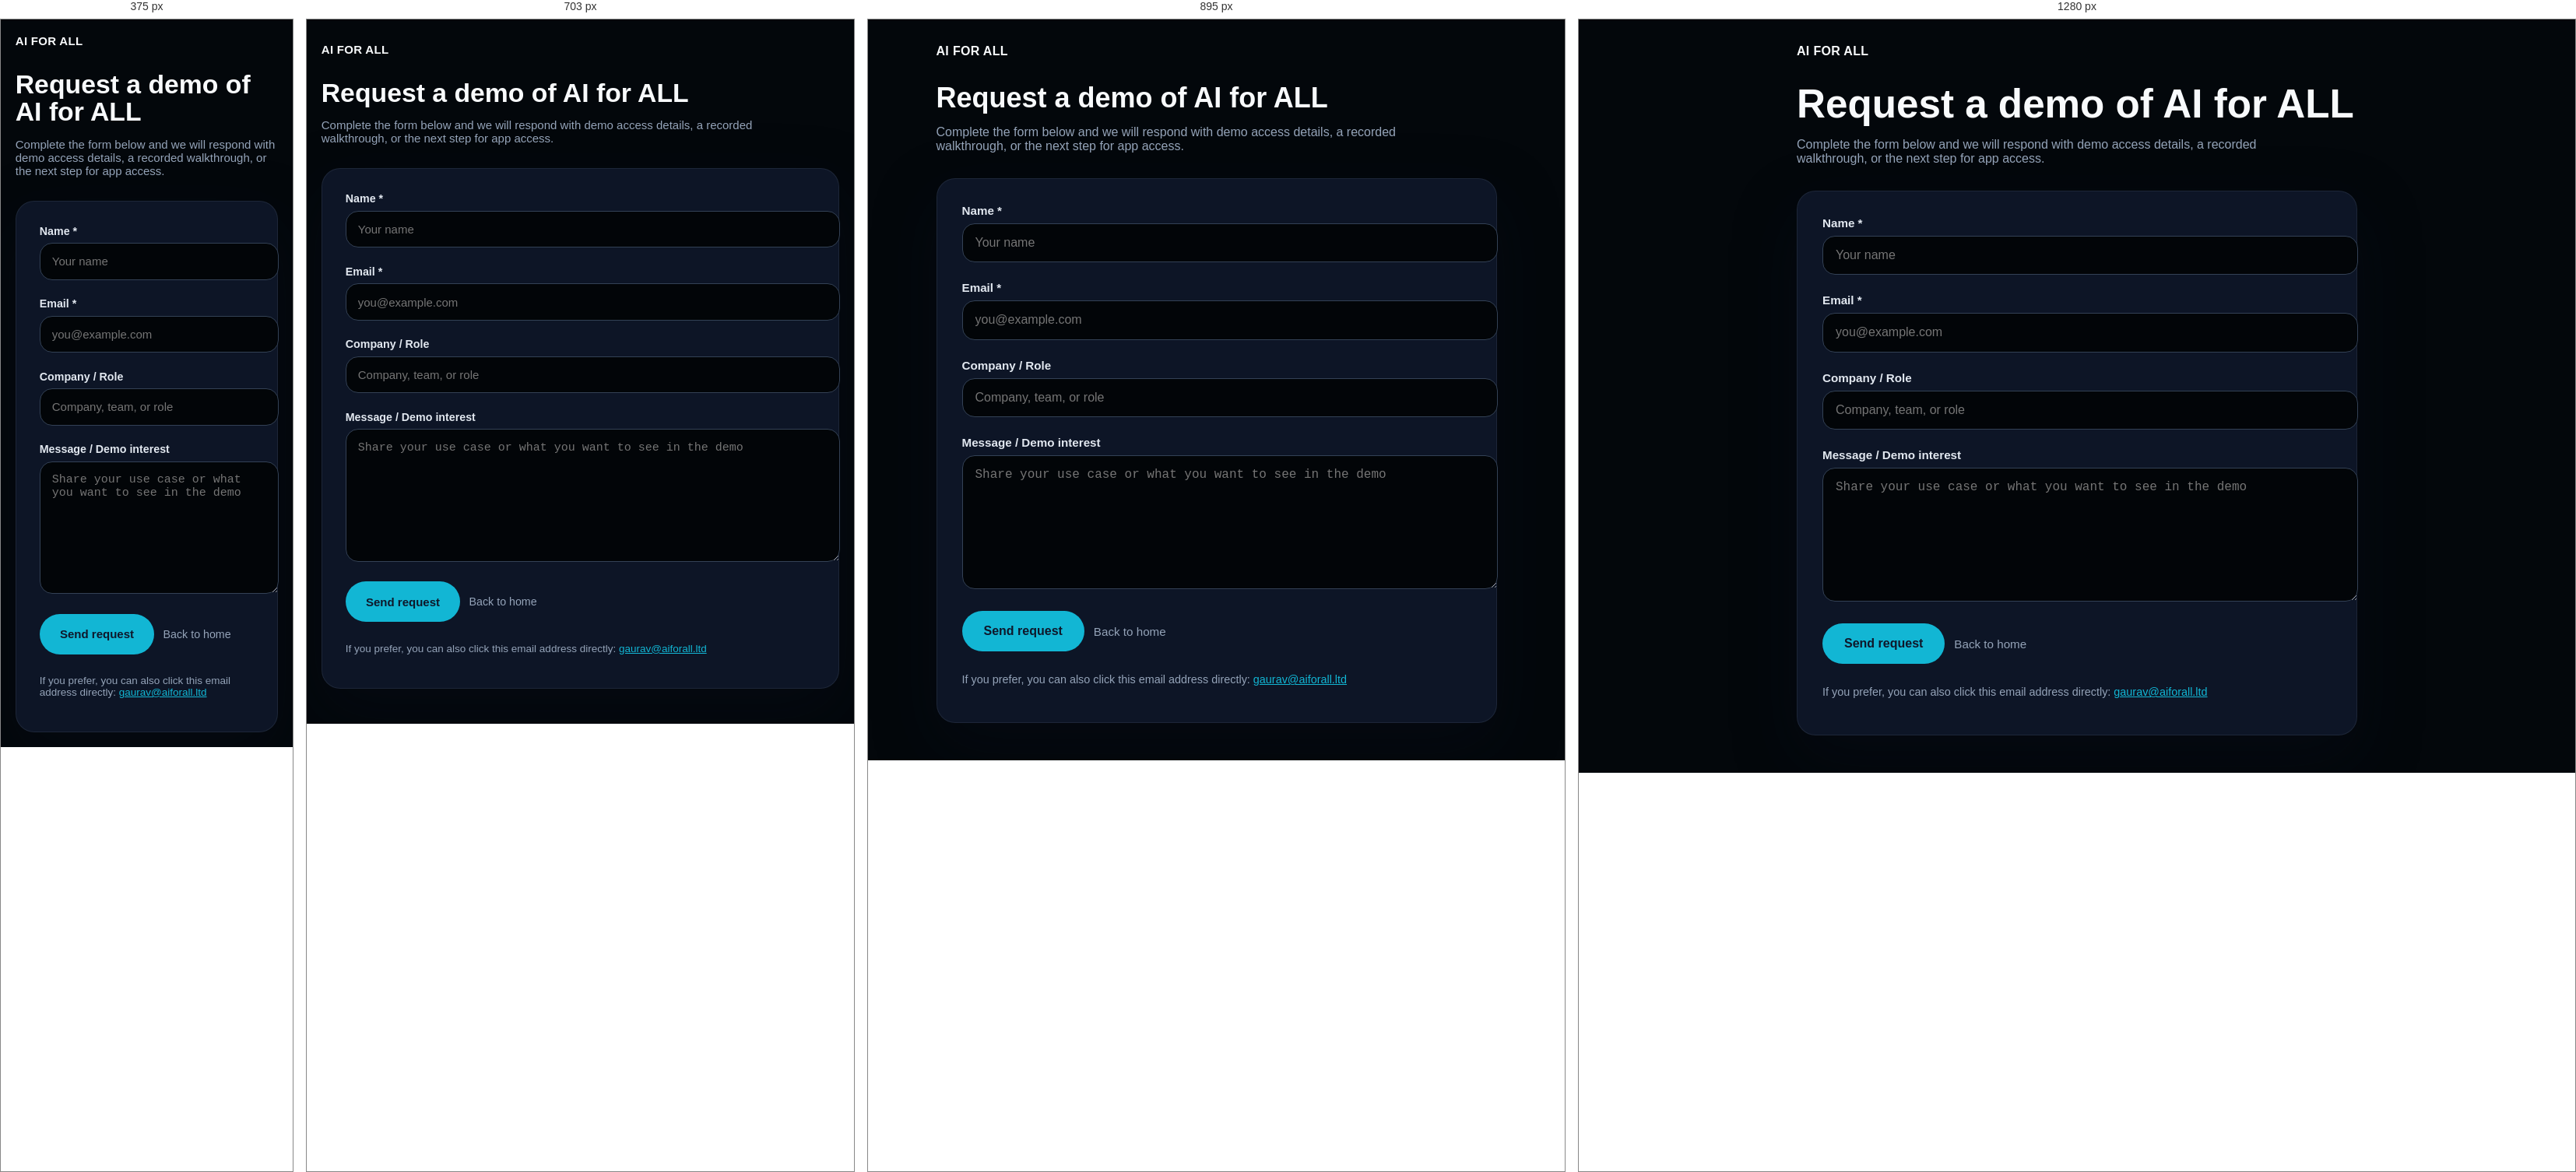
Rendered at 375 px, 703 px, 895 px and 1280 px, left to right.

<!-- file: request-demo.html -->
<!DOCTYPE html>
<html lang="en" class="dark">
  <head>
    <meta charset="UTF-8" />
    <meta name="viewport" content="width=device-width, initial-scale=1.0, maximum-scale=5" />
    <title>Request Demo - AI for ALL</title>
    <meta
      name="description"
      content="Request a demo of AI for ALL and get access details or a demo video link from the founder."
    />
    <meta name="author" content="Gaurav Kumar Singh" />
    <meta name="robots" content="noindex, nofollow" />

    <link rel="icon" type="image/png" href="/favicon.png" />
    <link
      href="https://api.fontshare.com/v2/css?f[]=cabinet-grotesk@400,500,700,800&f[]=satoshi@300,400,500,700&display=swap"
      rel="stylesheet"
    />
    <link rel="stylesheet" href="./assets/custom.css?v=20260413-1" />
    <style>
      :root {
        color-scheme: dark;
      }
      body {
        margin: 0;
        min-height: 100vh;
        background: #03070b;
        color: #f8fafc;
        font-family: 'Satoshi', sans-serif;
      }
      .page-shell {
        max-width: 720px;
        margin: 0 auto;
        padding: 2rem 1.25rem 3rem;
      }
      .brand {
        display: inline-flex;
        align-items: center;
        gap: 0.75rem;
        margin-bottom: 2rem;
      }
      .brand span {
        font-size: 1rem;
        font-weight: 700;
        letter-spacing: 0.02em;
      }
      .hero {
        margin-bottom: 2rem;
      }
      .hero h1 {
        margin: 0;
        font-size: clamp(2.25rem, 4vw, 3.25rem);
        line-height: 1.05;
      }
      .hero p {
        margin: 1rem 0 0;
        max-width: 40rem;
        color: #94a3b8;
        font-size: 1rem;
      }
      .card {
        background: rgba(15, 23, 42, 0.92);
        border: 1px solid rgba(148, 163, 184, 0.12);
        border-radius: 24px;
        padding: 2rem;
        box-shadow: 0 30px 80px rgba(8, 15, 29, 0.35);
      }
      .form-group {
        margin-bottom: 1.5rem;
      }
      label {
        display: block;
        margin-bottom: 0.5rem;
        font-size: 0.95rem;
        font-weight: 600;
        color: #e2e8f0;
      }
      input,
      textarea {
        width: 100%;
        background: #020508;
        border: 1px solid #334155;
        border-radius: 16px;
        color: #f8fafc;
        padding: 0.95rem 1rem;
        font-size: 1rem;
        transition: border 0.2s ease, box-shadow 0.2s ease;
      }
      input:focus,
      textarea:focus {
        outline: none;
        border-color: #22d3ee;
        box-shadow: 0 0 0 4px rgba(34, 211, 238, 0.12);
      }
      textarea {
        min-height: 140px;
        resize: vertical;
      }
      .actions {
        display: flex;
        flex-wrap: wrap;
        gap: 0.75rem;
        align-items: center;
      }
      .button-primary {
        display: inline-flex;
        align-items: center;
        justify-content: center;
        min-height: 52px;
        padding: 0 1.75rem;
        border-radius: 999px;
        border: none;
        background: #12b6d4;
        color: #0f172a;
        font-weight: 700;
        font-size: 1rem;
        cursor: pointer;
        transition: transform 0.2s ease, background 0.2s ease;
        text-decoration: none;
      }
      .button-primary:hover {
        transform: translateY(-1px);
        background: #0ea5e9;
      }
      .button-secondary {
        color: #94a3b8;
        text-decoration: none;
        font-size: 0.95rem;
      }
      .button-secondary:hover {
        color: #f8fafc;
      }
      .footnote {
        margin-top: 1.75rem;
        font-size: 0.9rem;
        color: #94a3b8;
        max-width: 38rem;
      }
      @media (max-width: 640px) {
        .page-shell {
          padding: 1.25rem;
        }
      }
    </style>
  </head>
  <body>
    <main class="page-shell">
      <div class="brand">
        <span>AI FOR ALL</span>
      </div>

      <section class="hero">
        <h1>Request a demo of AI for ALL</h1>
        <p>Complete the form below and we will respond with demo access details, a recorded walkthrough, or the next step for app access.</p>
      </section>

      <section class="card">
        <form id="demoForm" action="/api/request-demo" method="POST">
          <input id="nextUrl" type="hidden" name="next_url" value="/request-demo-thanks.html" />
          <input type="text" name="_honey" style="display:none" tabindex="-1" autocomplete="off" />

          <div class="form-group">
            <label for="name">Name *</label>
            <input id="name" name="name" type="text" placeholder="Your name" required />
          </div>

          <div class="form-group">
            <label for="email">Email *</label>
            <input id="email" name="email" type="email" placeholder="you@example.com" required />
          </div>

          <div class="form-group">
            <label for="company">Company / Role</label>
            <input id="company" name="company" type="text" placeholder="Company, team, or role" />
          </div>

          <div class="form-group">
            <label for="message">Message / Demo interest</label>
            <textarea id="message" name="message" placeholder="Share your use case or what you want to see in the demo"></textarea>
          </div>

          <div class="actions">
            <button type="submit" class="button-primary">Send request</button>
            <a href="/?" class="button-secondary">Back to home</a>
          </div>
          <p class="footnote">If you prefer, you can also click this email address directly: <a href="mailto:gaurav@aiforall.ltd" style="color: #12b6d4; text-decoration: underline;">gaurav@aiforall.ltd</a></p>
        </form>
      </section>
    </main>

    <script>
      document.getElementById('demoForm').addEventListener('submit', function () {
        document.getElementById('nextUrl').value = '/request-demo-thanks.html';
      });
    </script>
  </body>
</html>


/* @media block from custom.css */
@media (max-width: 767px) {
  html {
    font-size: 15px;
  }

  .max-w-6xl,
  .max-w-4xl,
  .max-w-3xl,
  .max-w-2xl,
  .max-w-xl,
  .max-w-lg,
  .max-w-md {
    width: 100%;
  }

  .grid,
  .flex {
    min-width: 0;
  }
}

/* @media block from custom.css */
@media (max-width: 1023px) {
  .investor-card {
    grid-column: span 6;
  }
}

/* @media block from custom.css */
@media (max-width: 767px) {
  .investor-docs-group-header {
    flex-direction: column;
    align-items: flex-start;
  }

  .investor-docs-grid {
    grid-template-columns: 1fr;
  }

  .investor-docs-section {
    padding-top: 4rem;
    padding-bottom: 5rem;
  }

  .investor-docs-wrap {
    padding: 0 1rem;
  }

  .investor-docs-intro {
    margin-bottom: 2rem;
  }

  .investor-section-title {
    font-size: clamp(1.9rem, 10vw, 2.6rem);
  }

  .investor-card {
    grid-column: auto;
    min-height: auto;
    padding: 1rem;
    border-radius: 1rem;
  }

  .investor-card-deck {
    aspect-ratio: auto;
    min-height: auto;
  }

  #hero .max-w-6xl,
  #architecture .max-w-6xl,
  #market .max-w-6xl,
  #docs .max-w-6xl,
  #contact .max-w-6xl {
    padding-left: 1rem;
    padding-right: 1rem;
  }

  #hero h1 {
    line-height: 0.95;
  }

  #hero p,
  #market p,
  #contact p,
  #contact a {
    line-height: 1.6;
  }

  #contact {
    padding-top: 3.5rem;
    padding-bottom: 3.5rem;
  }

  #contact .grid {
    gap: 1.75rem;
    grid-template-columns: 1fr;
  }

  #contact .contact-link-enhanced {
    width: 100%;
    justify-content: flex-start;
  }

  #contact .app-entry-link--footer.contact-link-enhanced {
    width: auto;
  }

  #contact .mt-12.pt-6 {
    gap: 0.75rem;
    padding-top: 1rem;
  }

  #contact .mt-12.pt-6 .flex.items-center.gap-4 {
    width: 100%;
    justify-content: flex-start;
    flex-wrap: wrap;
  }

  .progress-roadmap-item {
    grid-template-columns: 1fr;
    gap: 0.75rem;
  }

  .progress-roadmap-badge {
    width: 100%;
  }

  .footer-founder-links {
    width: 100%;
  }

  .footer-founder-cta {
    width: auto;
  }
}